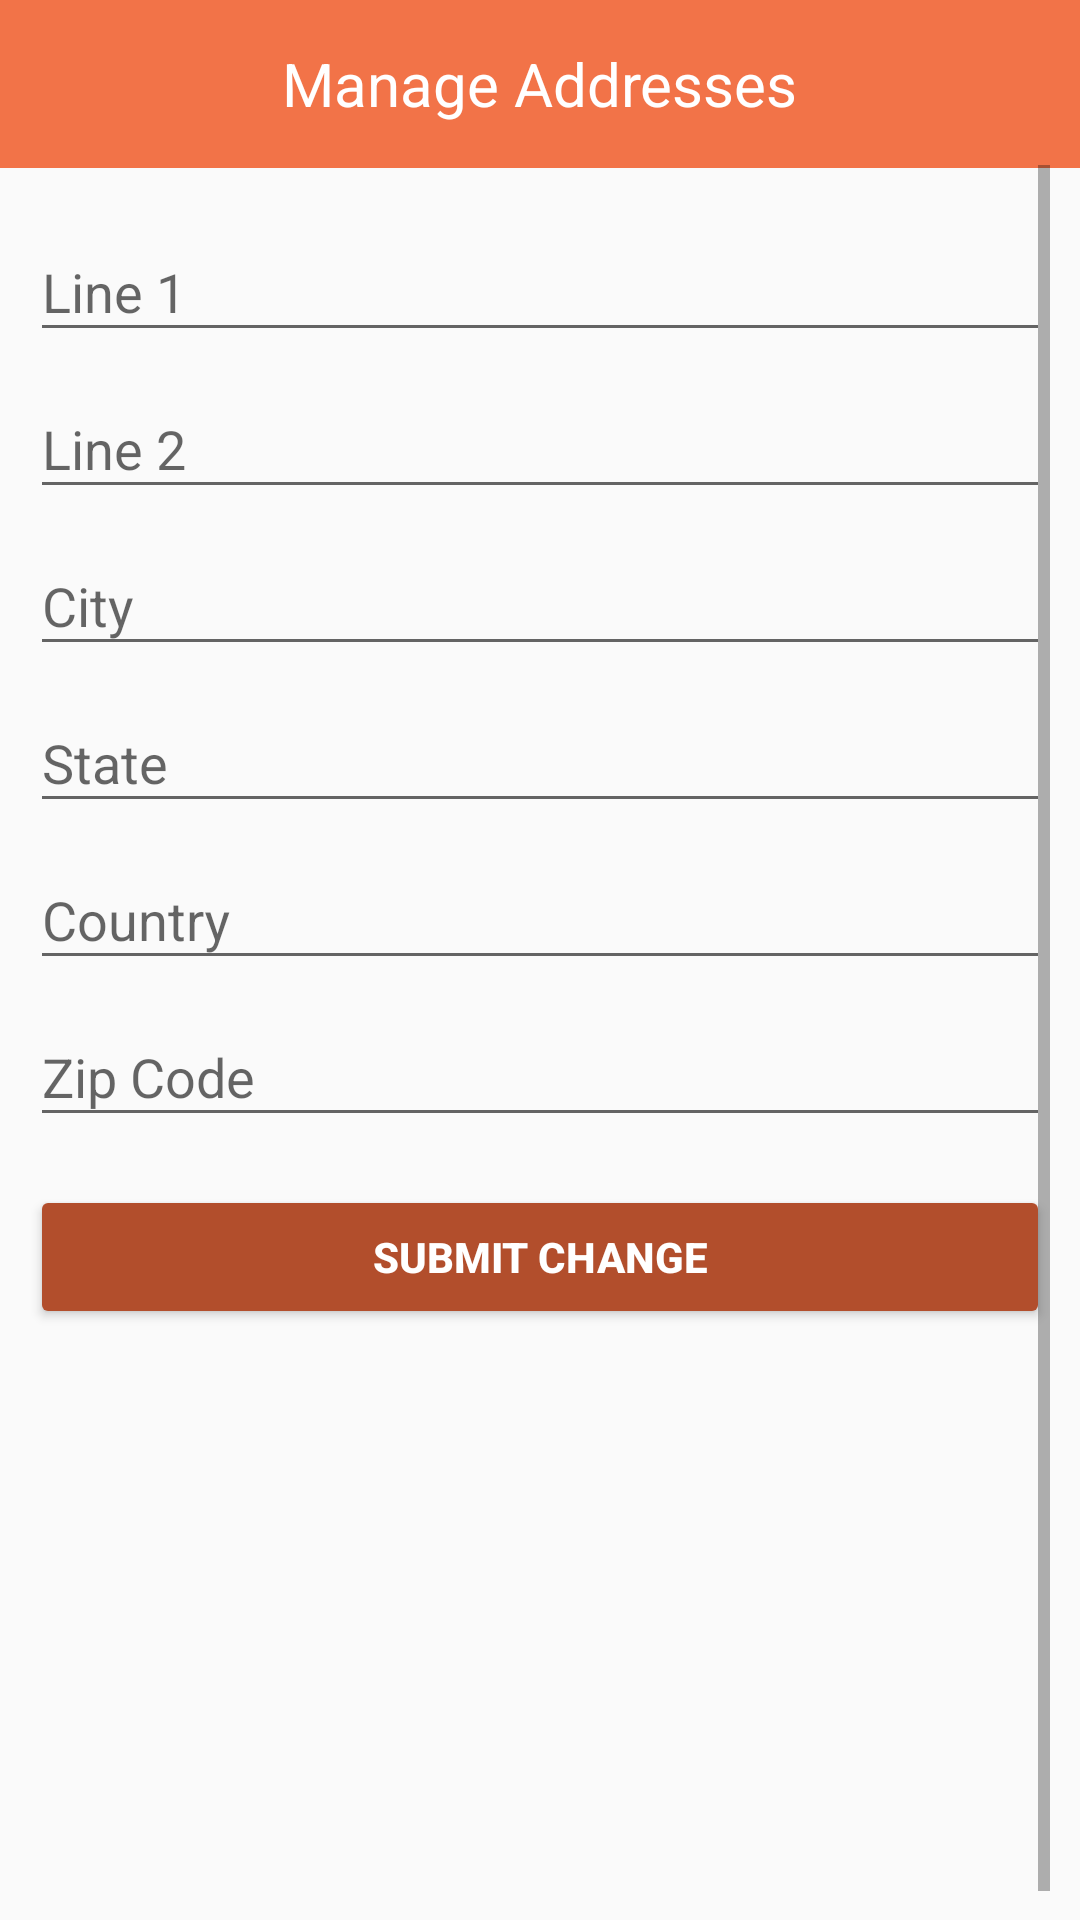

Write the Android layout XML for this screen, with the resource values it uses.
<!-- AndroidManifest.xml: application theme Theme.AppCompat.Light.NoActionBar -->
<!-- res/layout/activity_manage_addresses.xml -->
<?xml version="1.0" encoding="utf-8"?>
<android.support.constraint.ConstraintLayout xmlns:android="http://schemas.android.com/apk/res/android"
    xmlns:app="http://schemas.android.com/apk/res-auto"
    xmlns:tools="http://schemas.android.com/tools"
    android:layout_width="match_parent"
    android:layout_height="match_parent"
    tools:context="com.shoppy.shoppy.ManageAddressesActivity">
    <android.support.design.widget.AppBarLayout
        android:id="@+id/appbar_layout"
        android:layout_width="match_parent"
        android:layout_height="wrap_content">
        <RelativeLayout
            android:layout_width="match_parent"
            android:layout_height="wrap_content">

            <android.support.v7.widget.Toolbar
                android:background="#f27348"
                android:id="@+id/toolbar"
                android:layout_width="match_parent"
                android:layout_height="wrap_content"
                android:theme="@style/ThemeOverlay.AppCompat.ActionBar">
            </android.support.v7.widget.Toolbar>

            <TextView
                android:id="@+id/manage_addresses_text"
                android:textColor="#FFFF"
                android:textSize="20dp"
                android:layout_centerInParent="true"
                android:layout_width="wrap_content"
                android:layout_height="wrap_content"
                android:text="Manage Addresses" />
        </RelativeLayout>

    </android.support.design.widget.AppBarLayout>
    <ScrollView xmlns:android="http://schemas.android.com/apk/res/android"
        android:layout_marginTop="55dp"

        android:id="@+id/previous_text"
        android:layout_width="match_parent"
        android:layout_height="match_parent"
        android:layout_marginLeft="10dp"
        android:layout_marginRight="10dp"
        android:fillViewport="true">
        <LinearLayout
            android:id="@+id/linear_scrollview"
            android:layout_width="match_parent"
            android:layout_height="match_parent"
            android:orientation="vertical"
            android:layout_marginTop="10dp">

            <android.support.design.widget.TextInputLayout
                android:layout_width="match_parent"
                android:layout_height="wrap_content">

                <AutoCompleteTextView
                    android:id="@+id/line_1"
                    android:layout_width="match_parent"
                    android:layout_height="wrap_content"
                    android:hint="Line 1"
                    android:maxLines="1"
                    android:singleLine="true" />

            </android.support.design.widget.TextInputLayout>

            <android.support.design.widget.TextInputLayout
                android:layout_width="match_parent"
                android:layout_height="wrap_content">

                <AutoCompleteTextView
                    android:id="@+id/line_2"
                    android:layout_width="match_parent"
                    android:layout_height="wrap_content"
                    android:hint="Line 2"
                    android:maxLines="1"
                    android:singleLine="true" />

            </android.support.design.widget.TextInputLayout>

            <android.support.design.widget.TextInputLayout
                android:layout_width="match_parent"
                android:layout_height="wrap_content">

                <AutoCompleteTextView
                    android:id="@+id/city"
                    android:layout_width="match_parent"
                    android:layout_height="wrap_content"
                    android:hint="City"
                    android:maxLines="1"
                    android:singleLine="true" />

            </android.support.design.widget.TextInputLayout>

            <android.support.design.widget.TextInputLayout
                android:layout_width="match_parent"
                android:layout_height="wrap_content">

                <AutoCompleteTextView
                    android:id="@+id/state"
                    android:layout_width="match_parent"
                    android:layout_height="wrap_content"
                    android:hint="State"
                    android:maxLines="1"
                    android:singleLine="true" />

            </android.support.design.widget.TextInputLayout>

            <android.support.design.widget.TextInputLayout
                android:layout_width="match_parent"
                android:layout_height="wrap_content">

                <AutoCompleteTextView
                    android:id="@+id/country"
                    android:layout_width="match_parent"
                    android:layout_height="wrap_content"
                    android:hint="Country"
                    android:maxLines="1"
                    android:singleLine="true" />

            </android.support.design.widget.TextInputLayout>

            <android.support.design.widget.TextInputLayout
                android:layout_width="match_parent"
                android:layout_height="wrap_content">

                <AutoCompleteTextView
                    android:id="@+id/zip_code"
                    android:layout_width="match_parent"
                    android:layout_height="wrap_content"
                    android:hint="Zip Code"
                    android:maxLines="1"
                    android:singleLine="true" />

            </android.support.design.widget.TextInputLayout>

            <Button
                style="@style/Widget.AppCompat.Button.Colored"
                android:theme="@style/AppTheme.Button"
                android:id="@+id/submit"
                android:layout_width="match_parent"
                android:layout_height="wrap_content"
                android:layout_marginTop="16dp"
                android:elevation="20dp"
                android:text="Submit Change"
                android:onClick="submit"
                android:textStyle="bold" />

        </LinearLayout>
    </ScrollView>
</android.support.constraint.ConstraintLayout>
<!-- resources referenced by this layout -->
<resources>
  <style name="AppTheme.Button">
          <item name="colorButtonNormal">@color/colorAccent</item>
      </style>
  <color name="colorAccent">#b24e2c</color>
</resources>
